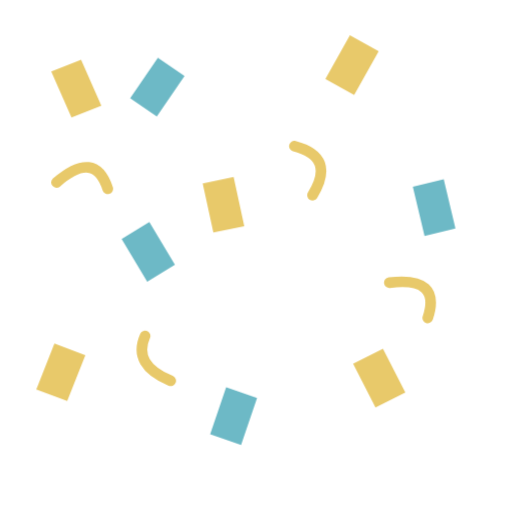
t = 0.00 s
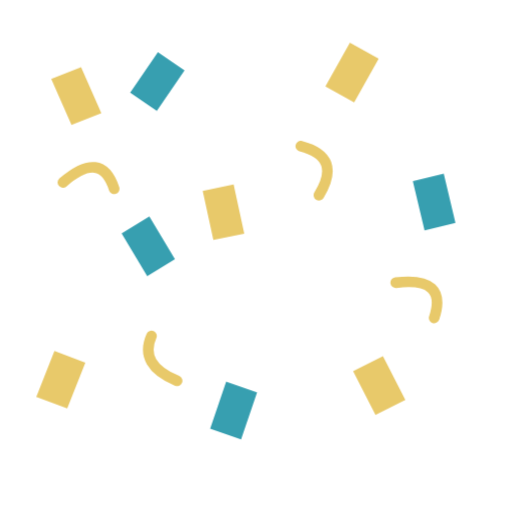
t = 0.60 s
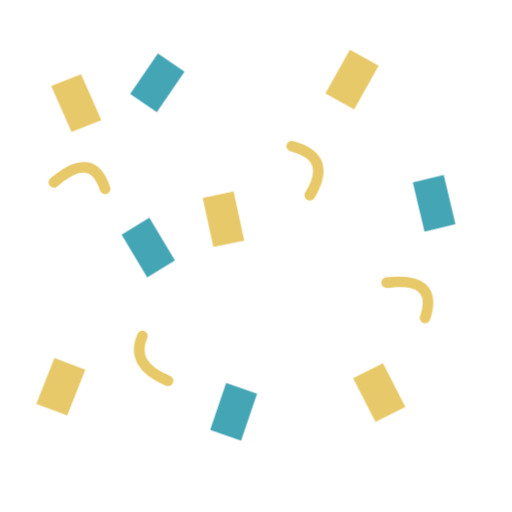
t = 1.35 s
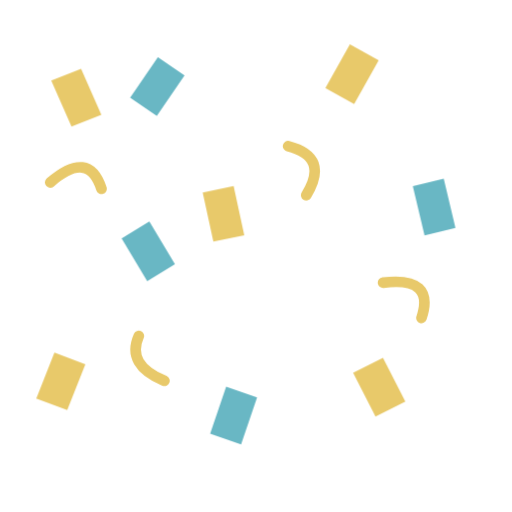
t = 1.73 s
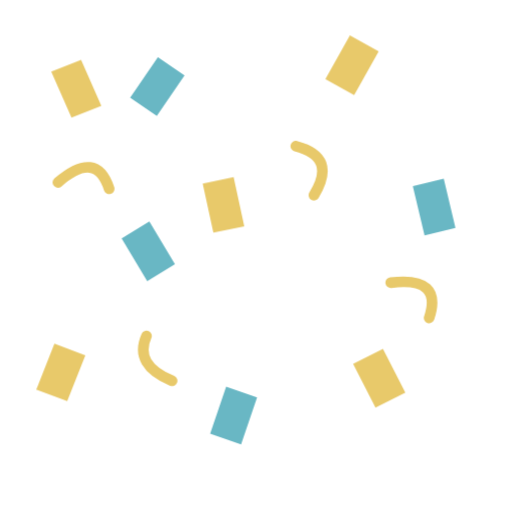
t = 2.48 s
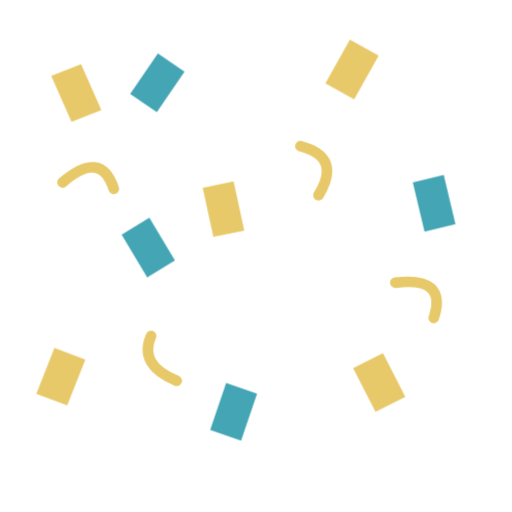
t = 2.85 s

The animated SVG that drew these frames (rendered in a browser with its animation timeline set to each time). Animation: 10 CSS @keyframes rules; one cycle of 3.60 s, repeats indefinitely.

<svg xmlns="http://www.w3.org/2000/svg" width="960" height="960" viewBox="0 0 480 480" fill="none" stroke-linecap="round" stroke-linejoin="round" role="img" aria-label="Confetti shower"><title>Confetti shower</title><style>
@keyframes pulse{0%,100%{transform:scale(.9);opacity:.65}50%{transform:scale(1);opacity:1}}
@keyframes nudge{0%,100%{transform:translateX(-6px)}50%{transform:translateX(6px)}}
@keyframes left{0%,100%{transform:translateX(6px)}50%{transform:translateX(-6px)}}
@keyframes slide{0%,100%{transform:translateX(-8px);opacity:.65}50%{transform:translateX(0);opacity:1}}
@keyframes rise{0%,100%{transform:translateY(7px);opacity:.65}50%{transform:translateY(0);opacity:1}}
@keyframes fall{0%,100%{transform:translateY(-7px)}50%{transform:translateY(7px)}}
@keyframes turn{from{transform:rotate(-8deg)}to{transform:rotate(8deg)}}
@keyframes reveal{0%,100%{transform:scaleX(.65)}50%{transform:scaleX(1)}}
@keyframes fade{0%,100%{opacity:.4}50%{opacity:1}}
@keyframes dash{to{stroke-dashoffset:-72}}
.m-pulse{animation:pulse 2.4s ease-in-out infinite;transform-box:view-box}
.m-nudge{animation:nudge 2.4s ease-in-out infinite;transform-box:view-box}
.m-left{animation:left 2.4s ease-in-out infinite;transform-box:view-box}
.m-slide{animation:slide 2.4s ease-in-out infinite;transform-box:view-box}
.m-rise{animation:rise 2.4s ease-in-out infinite;transform-box:view-box}
.m-fall{animation:fall 2.4s ease-in-out infinite;transform-box:view-box}
.m-turn{animation:turn 3s ease-in-out infinite alternate;transform-box:view-box}
.m-reveal{animation:reveal 2.4s ease-in-out infinite;transform-box:view-box}
.m-fade{animation:fade 2.4s ease-in-out infinite;transform-box:view-box}
.m-dash{animation:dash 2.4s ease-in-out infinite;transform-box:view-box}
@media(prefers-reduced-motion:reduce){g{animation:none!important}}</style><g id="gold-pieces" class="m-fall" style="transform-origin:240px 240px;animation-delay:-0s"><path d="M48 74l28-11 19 43-28 11zm280-34l27 15-23 41-27-15zM190 179l29-6 10 46-29 6zM51 329l29 11-17 43-29-11zm280 19l28-14 21 41-28 14z" fill="#e8c96a"/></g><g id="teal-pieces" class="m-rise" style="transform-origin:240px 240px;animation-delay:-0.3s"><path d="M148 48l25 17-26 38-25-17zm239 121l29-7 11 46-29 7zM114 218l26-16 24 40-26 16zm98 139l29 10-15 44-29-10z" fill="#2e9bad"/></g><g id="streamers" class="m-nudge" style="transform-origin:240px 240px;animation-delay:-0.6s"><path d="M53 171q36-31 48 6m175-40q39 10 17 46m72 82q49-6 36 33m-241 59q-36-15-24-42" stroke="#e8c96a" stroke-width="10"/></g></svg>
